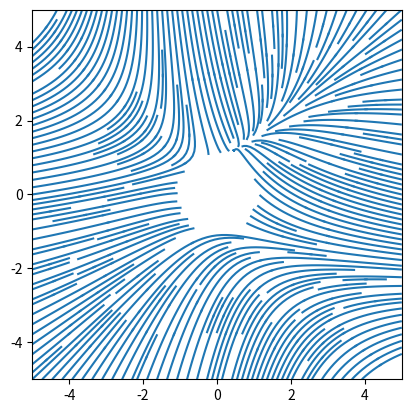

Here is the Python script that generated this plot: (Note: this script raises an exception after producing the figure.)
import numpy as np
import matplotlib.pyplot as plt

Y, X = np.mgrid[-5:5:100j, -5:5:100j]
R = np.sqrt(X**2 + Y**2)
U = -1 - X**2 + Y
V = 1 + X - Y**2
U[R<1] = np.nan
V[R<1] = np.nan

plt.streamplot(X, Y, U, V, density=2.5, arrowstyle='-')
plt.axis("image")
plt.savefig("plots_to_sort/stream.png", dpi=300)
plt.show()
